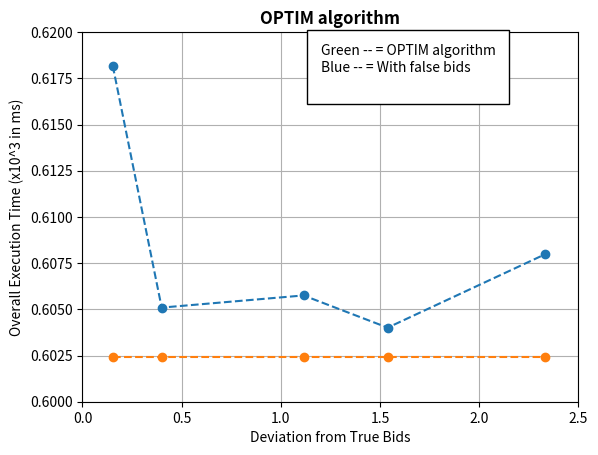

Source code (Python):
import matplotlib.pyplot as plt


rtt=[0.618178,0.605093,0.605751,0.604008,0.607982]
p=[0.152735,0.399235,1.114235,1.538235,2.332235]
bx=plt.subplot(111)
bx.plot(p,rtt,linestyle='--',marker='o',linewidth=1.5)
bx.grid()
bx.set_xlim(0,2.5)
bx.set_ylim(0.6,0.62)
bx.set_title('OPTIM algorithm',color='#000000',weight="bold",size="large")
bx.set_ylabel('Overall Execution Time (x10^3 in ms)')
bx.set_xlabel('Deviation from True Bids')
bx.text(1.2,0.617,'Green -- = OPTIM algorithm\nBlue -- = With false bids\n',bbox={'facecolor':'white','pad':10})

rtt=[0.618178,0.605093,0.605751,0.604008,0.607982]
rtt=[0.6024,0.6024,0.6024,0.6024,0.6024]
bx.plot(p,rtt,linestyle='--',marker='o',linewidth=1.5)

plt.savefig('graph.png')
